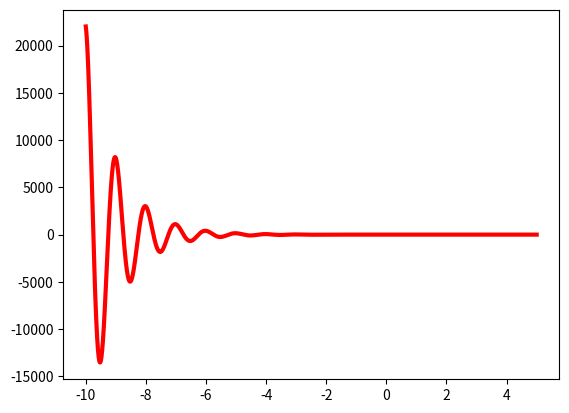

This figure's Python source:
import numpy as np
from matplotlib import pyplot as plt 
import math
from math import pi

y = []
x = np.arange(-10, 5, 0.0001)
for i in x:
	y.append(math.cos(2*pi*i) * math.exp(-i) + 0.8)

plt.plot(x, y, color='red', linewidth=3, linestyle='-')
plt.show()
